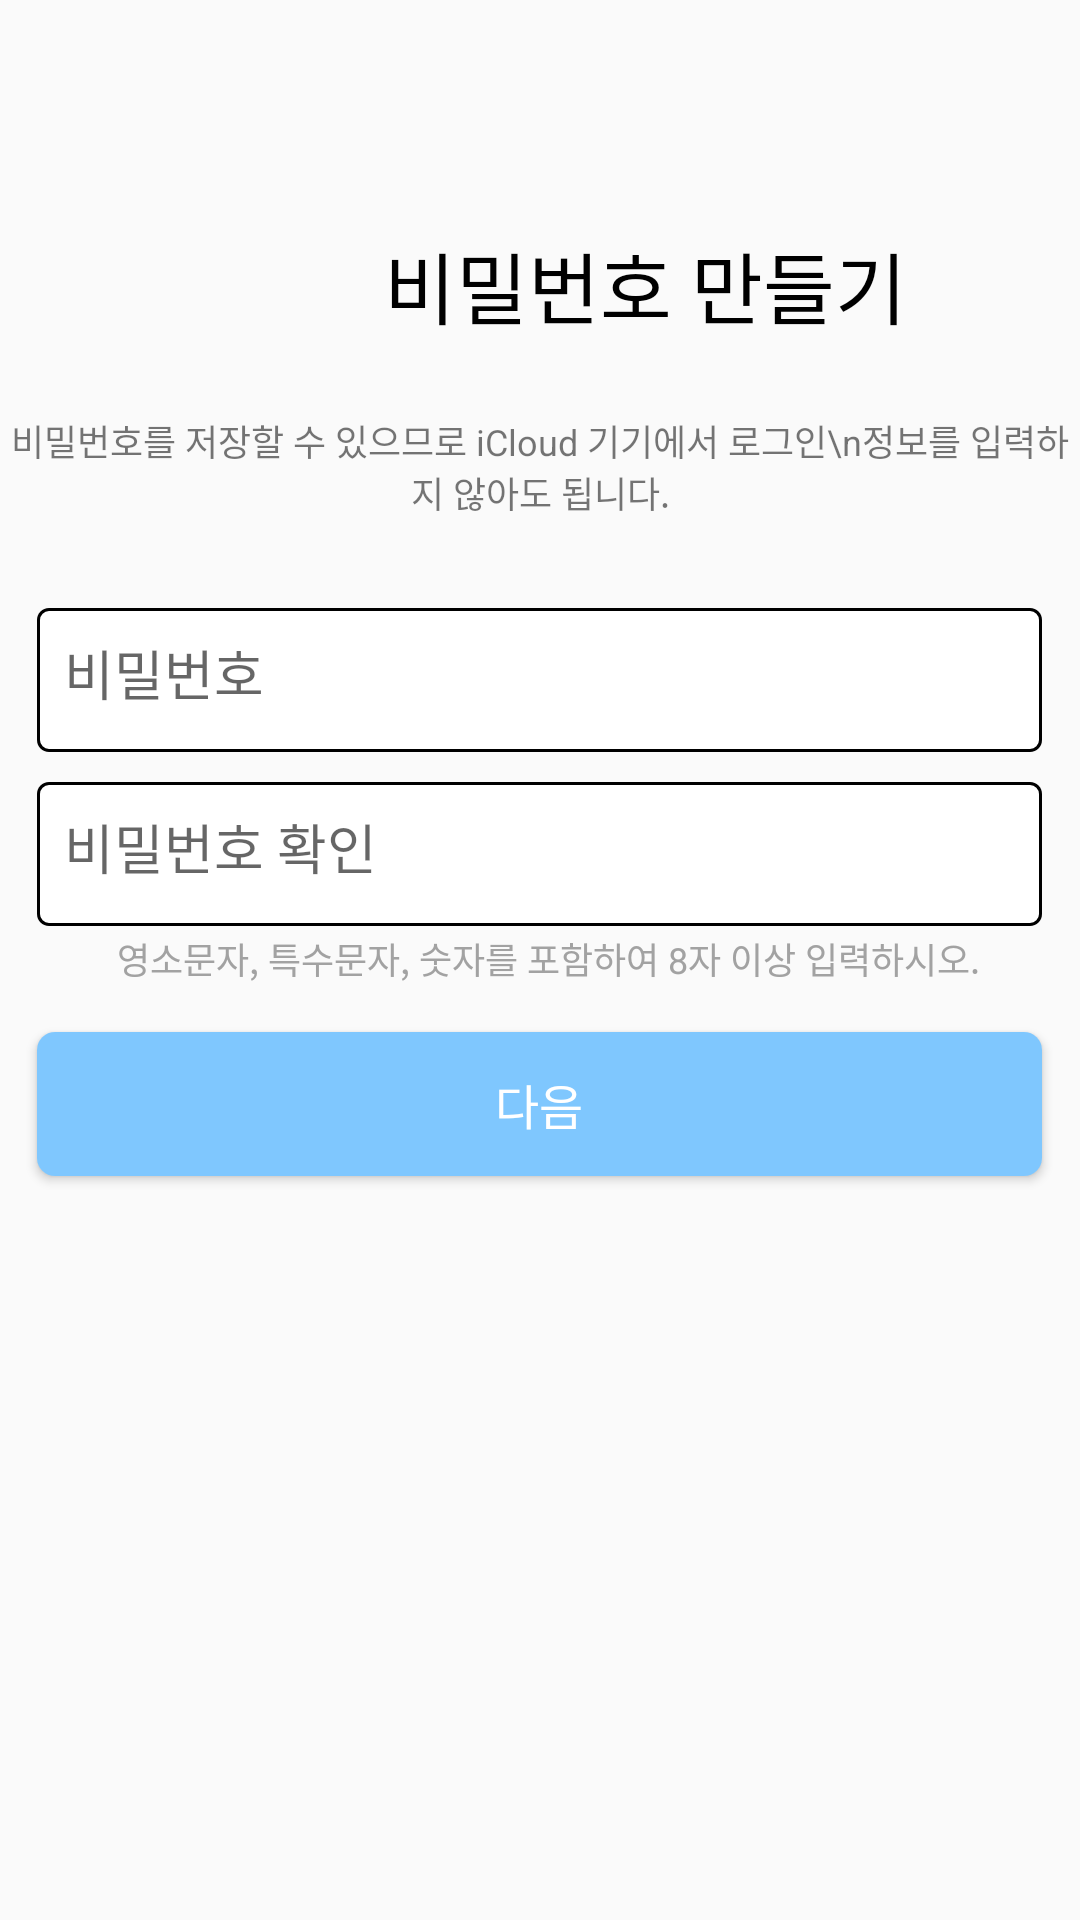

Produce the Android XML layout that renders to this screen, including the resource entries it uses.
<!-- AndroidManifest.xml: application theme Theme.AppCompat.DayNight.NoActionBar -->
<!-- res/layout/activity_add_pwd.xml -->
<?xml version="1.0" encoding="utf-8"?>
<RelativeLayout xmlns:android="http://schemas.android.com/apk/res/android"
    xmlns:app="http://schemas.android.com/apk/res-auto"
    xmlns:tools="http://schemas.android.com/tools"
    android:layout_width="match_parent"
    android:layout_height="match_parent"
    tools:context=".join.AddPwdActivity">
    
    <LinearLayout
        android:layout_width="match_parent"
        android:layout_height="match_parent"
        android:orientation="vertical">

        <TextView
            android:layout_width="wrap_content"
            android:layout_height="wrap_content"
            android:textSize="26sp"
            android:textColor="@color/black"
            android:text="비밀번호 만들기"
            android:layout_marginTop="76dp"
            android:layout_marginStart="128dp" />

        <TextView
            android:layout_width="match_parent"
            android:layout_height="wrap_content"
            android:text="비밀번호를 저장할 수 있으므로 iCloud 기기에서 로그인\n정보를 입력하지 않아도 됩니다."
            android:gravity="center_horizontal"
            android:layout_marginTop="24dp"
            android:textSize="12sp"/>

        <com.google.android.material.textfield.TextInputLayout
            android:layout_width="wrap_content"
            android:layout_height="wrap_content"
            android:background="@drawable/text_tool"
            android:layout_gravity="center_horizontal"
            android:layout_marginTop="30dp">

            <com.google.android.material.textfield.TextInputEditText
                android:id="@+id/add_pwd_pwdtext"
                android:layout_width="match_parent"
                android:layout_height="match_parent"
                android:paddingStart="9dp"
                android:paddingEnd="9dp"
                android:hint="비밀번호"
                android:inputType="textPassword"
                android:background="@color/stream_ui_literal_transparent" />

        </com.google.android.material.textfield.TextInputLayout>

        <com.google.android.material.textfield.TextInputLayout
            android:layout_width="wrap_content"
            android:layout_height="wrap_content"
            android:background="@drawable/text_tool"
            android:layout_gravity="center_horizontal"
            android:layout_marginTop="10dp">

            <com.google.android.material.textfield.TextInputEditText
                android:id="@+id/add_pwd_pwdtext2"
                android:layout_width="match_parent"
                android:layout_height="match_parent"
                android:paddingStart="9dp"
                android:paddingEnd="9dp"
                android:hint="비밀번호 확인"
                android:inputType="textPassword"
                android:background="@color/stream_ui_literal_transparent" />

        </com.google.android.material.textfield.TextInputLayout>

        <TextView
            android:layout_width="match_parent"
            android:layout_height="wrap_content"
            android:textColor="@color/txtcolor"
            android:textSize="12sp"
            android:text="영소문자, 특수문자, 숫자를 포함하여 8자 이상 입력하시오."
            android:layout_marginTop="2dp"
            android:layout_marginStart="39dp" />

        <Button
            android:id="@+id/add_pwd_nextbtn"
            android:layout_width="335dp"
            android:layout_height="48dp"
            android:layout_marginTop="15.5dp"
            android:layout_gravity="center_horizontal"
            android:text="다음"
            android:textSize="16sp"
            android:textColor="@color/white"
            android:background="@drawable/skybtn2" />

    </LinearLayout>

</RelativeLayout>
<!-- resources referenced by this layout -->
<resources>
  <color name="black">#FF000000</color>
  <color name="txtcolor">#A2A2A2</color>
  <color name="white">#FFFFFFFF</color>
  <!-- drawable skybtn2 (drawable) -->
  <?xml version="1.0" encoding="utf-8"?>
  <shape xmlns:android="http://schemas.android.com/apk/res/android">
      <corners android:radius="6dp" />
      <solid android:color="@color/sky" />
  </shape>
  <!-- drawable text_tool (drawable) -->
  <?xml version="1.0" encoding="utf-8"?>
  <vector
      xmlns:android="http://schemas.android.com/apk/res/android"
      xmlns:aapt="http://schemas.android.com/aapt"
      android:width="335dp"
      android:height="48dp"
      android:viewportWidth="335"
      android:viewportHeight="48"
      >
      <group>
          <clip-path
              android:pathData="M4 0H331C333.209 0 335 1.79086 335 4V44C335 46.2091 333.209 48 331 48H4C1.79086 48 0 46.2091 0 44V4C0 1.79086 1.79086 0 4 0Z"
              />
          <path
              android:pathData="M0 0V48H335V0"
              android:fillColor="#FFFFFF"
              />
          <path
              android:pathData="M4 0H331C333.209 0 335 1.79086 335 4V44C335 46.2091 333.209 48 331 48H4C1.79086 48 0 46.2091 0 44V4C0 1.79086 1.79086 0 4 0Z"
              android:strokeWidth="2"
              android:strokeColor="#000000"
              />
      </group>
  </vector>
  <color name="sky">#7FC7FE</color>
</resources>
